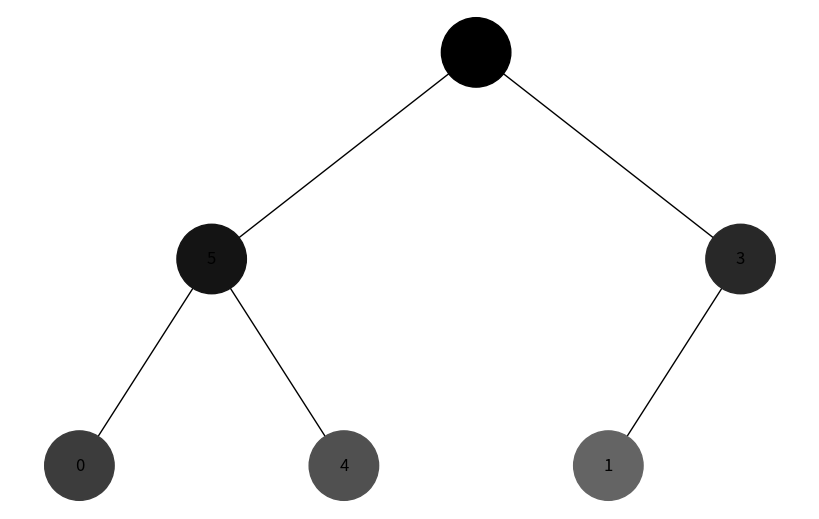

The script that saved this image:
import uuid
from collections import deque
import networkx as nx
import matplotlib.pyplot as plt


class Node:
    def __init__(self, key, color="skyblue"):
        self.left = None
        self.right = None
        self.val = key
        self.color = color  # Додатковий аргумент для зберігання кольору вузла
        # Унікальний ідентифікатор для кожного вузла
        self.id = str(uuid.uuid4())


def add_edges(graph, node, pos, x=0, y=0, layer=1):
    if node is not None:
        # Використання id та збереження значення вузла
        graph.add_node(node.id, color=node.color, label=node.val)
        if node.left:
            graph.add_edge(node.id, node.left.id)
            l = x - 1 / 2 ** layer
            pos[node.left.id] = (l, y - 1)
            l = add_edges(graph, node.left, pos, x=l, y=y - 1, layer=layer + 1)
        if node.right:
            graph.add_edge(node.id, node.right.id)
            r = x + 1 / 2 ** layer
            pos[node.right.id] = (r, y - 1)
            r = add_edges(graph, node.right, pos, x=r,
                          y=y - 1, layer=layer + 1)
    return graph


def heapify_tree(node):
    if node is None:
        return

    # Рекурсивно викликаємо heapify_tree для лівого та правого піддерева
    heapify_tree(node.left)
    heapify_tree(node.right)

    # Викликаємо процедуру heapify для поточного вузла
    heapify_node(node)


def heapify_node(node):
    if node is None:
        return

    # Перевіряємо, чи поточний вузол менший за свого лівого дочірнього вузла,
    # та якщо так, міняємо їх місцями
    if node.left is not None and node.left.val > node.val:
        node.val, node.left.val = node.left.val, node.val
        # Рекурсивно викликаємо heapify_node для лівого піддерева
        heapify_node(node.left)

    # Перевіряємо, чи поточний вузол менший за свого правого дочірнього вузла,
    # та якщо так, міняємо їх місцями
    if node.right is not None and node.right.val > node.val:
        node.val, node.right.val = node.right.val, node.val
        # Рекурсивно викликаємо heapify_node для правого піддерева
        heapify_node(node.right)


def get_color(index):
    # Генерація послідовності кольорів від темного до світлого
    # Генеруємо відтінок в 16-ковому форматі
    intensity = hex(20 * index)[2:].zfill(2)
    color = '#' + intensity * 3  # Використовуємо один відтінок для всіх компонентів RGB
    return color


def dfs_recursive(node, visited=None, colors=None):
    if visited is None:
        visited = set()
    if colors is None:
        colors = {}
    if node is None:
        return
    if node not in visited:
        node.color = get_color(len(colors))
        colors[node.id] = node.color
    visited.add(node)
    print(node, end=' ')  # Відвідуємо вершину
    for neighbor in (node.left, node.right):
        if neighbor not in visited:
            dfs_recursive(neighbor, visited, colors)


def bfs_recursive(root):
    visited, queue = set(), [root]
    colors = {}
    step = 0

    while queue:
        noda = queue.pop(0)
        print("Noda ", noda.val)
        if noda not in visited:
            visited.add(noda)
            noda.color = get_color(step)
            colors[noda.id] = noda.color
            step += 1
            if noda.left:
                queue.append(noda.left)
            if noda.right:
                queue.append(noda.right)


def draw_tree(tree_root):
    tree = nx.DiGraph()
    pos = {tree_root.id: (0, 0)}
    tree = add_edges(tree, tree_root, pos)

    # Отримуємо кольори вершин з об'єктів класу Node
    colors = [data['color'] for node_id, data in tree.nodes(data=True)]
    labels = {node_id: data['label']
              for node_id, data in tree.nodes(data=True)}

    plt.figure(figsize=(8, 5))
    nx.draw(tree, pos=pos, labels=labels, arrows=False,
            node_size=2500, node_color=colors)
    plt.show()


# Створення дерева
root = Node(0)
root.left = Node(4)
root.left.left = Node(5)
root.left.right = Node(10)
root.right = Node(1)
root.right.left = Node(3)

# Відображення дерева
heapify_tree(root)
# dfs_recursive(root)
bfs_recursive(root)
draw_tree(root)
